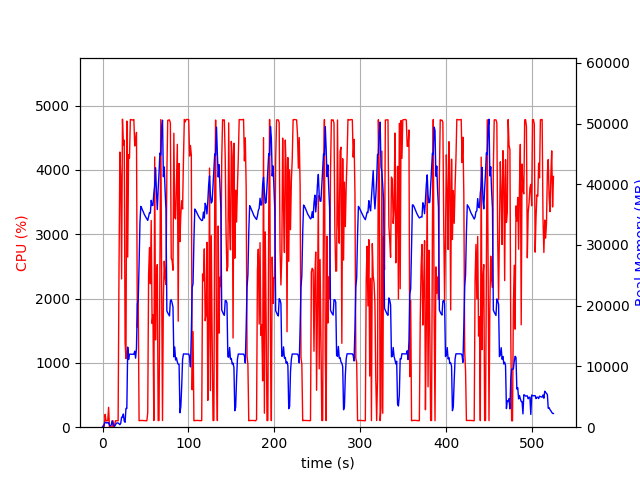

The file beside this chart, header and first rows:
elapsed_time, nproc, cpu, mem_real, mem_virtual
5.030632019042969e-05, 1, 0.0, 7.473, 3185
1.006, 2, 29.8, 56.98, 169.4
2.014, 4, 14.9, 543.3, 2229
3.022, 4, 198.6, 786.3, 2535
4.029, 4, 101.4, 800.6, 2549
5.035, 3, 100.3, 672.8, 2104
6.043, 3, 99.3, 754.3, 2216
7.049, 4, 308.9, 759.7, 2977
8.056, 3, 3.0, 300.4, 1610
9.064, 3, 1.0, 227.5, 1524
10.07, 3, 1.0, 354.7, 1640
11.08, 9, 5.0, 1049, 4083
12.09, 5, 103.2, 671.3, 2555
13.09, 3, 3.0, 284.5, 1646
14.1, 1, 39.7, 154.9, 942.6
15.11, 1, 99.3, 410.9, 1903
16.12, 1, 100.2, 662.9, 3183
17.12, 1, 99.3, 694.7, 2671
18.13, 1, 100.3, 694.7, 2671
19.14, 1, 2400, 569.3, 6659
20.16, 1, 4277, 411.1, 6681
21.17, 1, 3918, 639.3, 6711
22.18, 1, 2305, 1659, 7267
23.2, 1, 4788, 1659, 7267
24.22, 1, 4384, 2171, 7267
25.24, 1, 4463, 1021, 7275
26.26, 1, 1313, 809, 8299
27.26, 1, 1067, 3091, 9383
28.28, 1, 4759, 3091, 9383
29.3, 1, 2644, 13190, 25587
30.33, 1, 4234, 11138, 25587
31.35, 1, 4183, 12028, 25587
32.37, 1, 4782, 12015, 25587
33.39, 1, 4783, 12015, 25587
34.41, 1, 4775, 12015, 25587
35.43, 1, 4776, 12010, 25587
36.44, 1, 4783, 12010, 25587
37.46, 1, 4371, 12514, 25587
38.48, 1, 4443, 11364, 25587
39.5, 1, 4582, 13034, 29536
40.52, 1, 1554, 20301, 41600
41.53, 1, 1966, 20933, 62080
42.53, 1, 100.2, 26749, 62080
43.54, 1, 103.2, 33696, 62080
44.55, 1, 104.2, 36356, 62080
45.56, 1, 104.3, 36080, 62080
46.56, 1, 105.2, 35718, 62080
47.57, 1, 102.1, 35416, 62080
48.58, 1, 103.3, 35046, 62080
49.59, 1, 101.2, 34783, 62080
50.59, 1, 101.4, 34530, 62080
51.6, 1, 100.2, 34278, 62080
52.61, 1, 225.1, 34060, 62080
53.62, 1, 2373, 34666, 62080
54.63, 1, 2793, 35328, 62080
55.66, 1, 2229, 35235, 62080
56.67, 1, 3214, 37359, 62080
57.68, 1, 1613, 36503, 62080
58.69, 1, 1747, 36532, 86656
59.7, 1, 103.0, 38510, 86656
... 459 more rows
